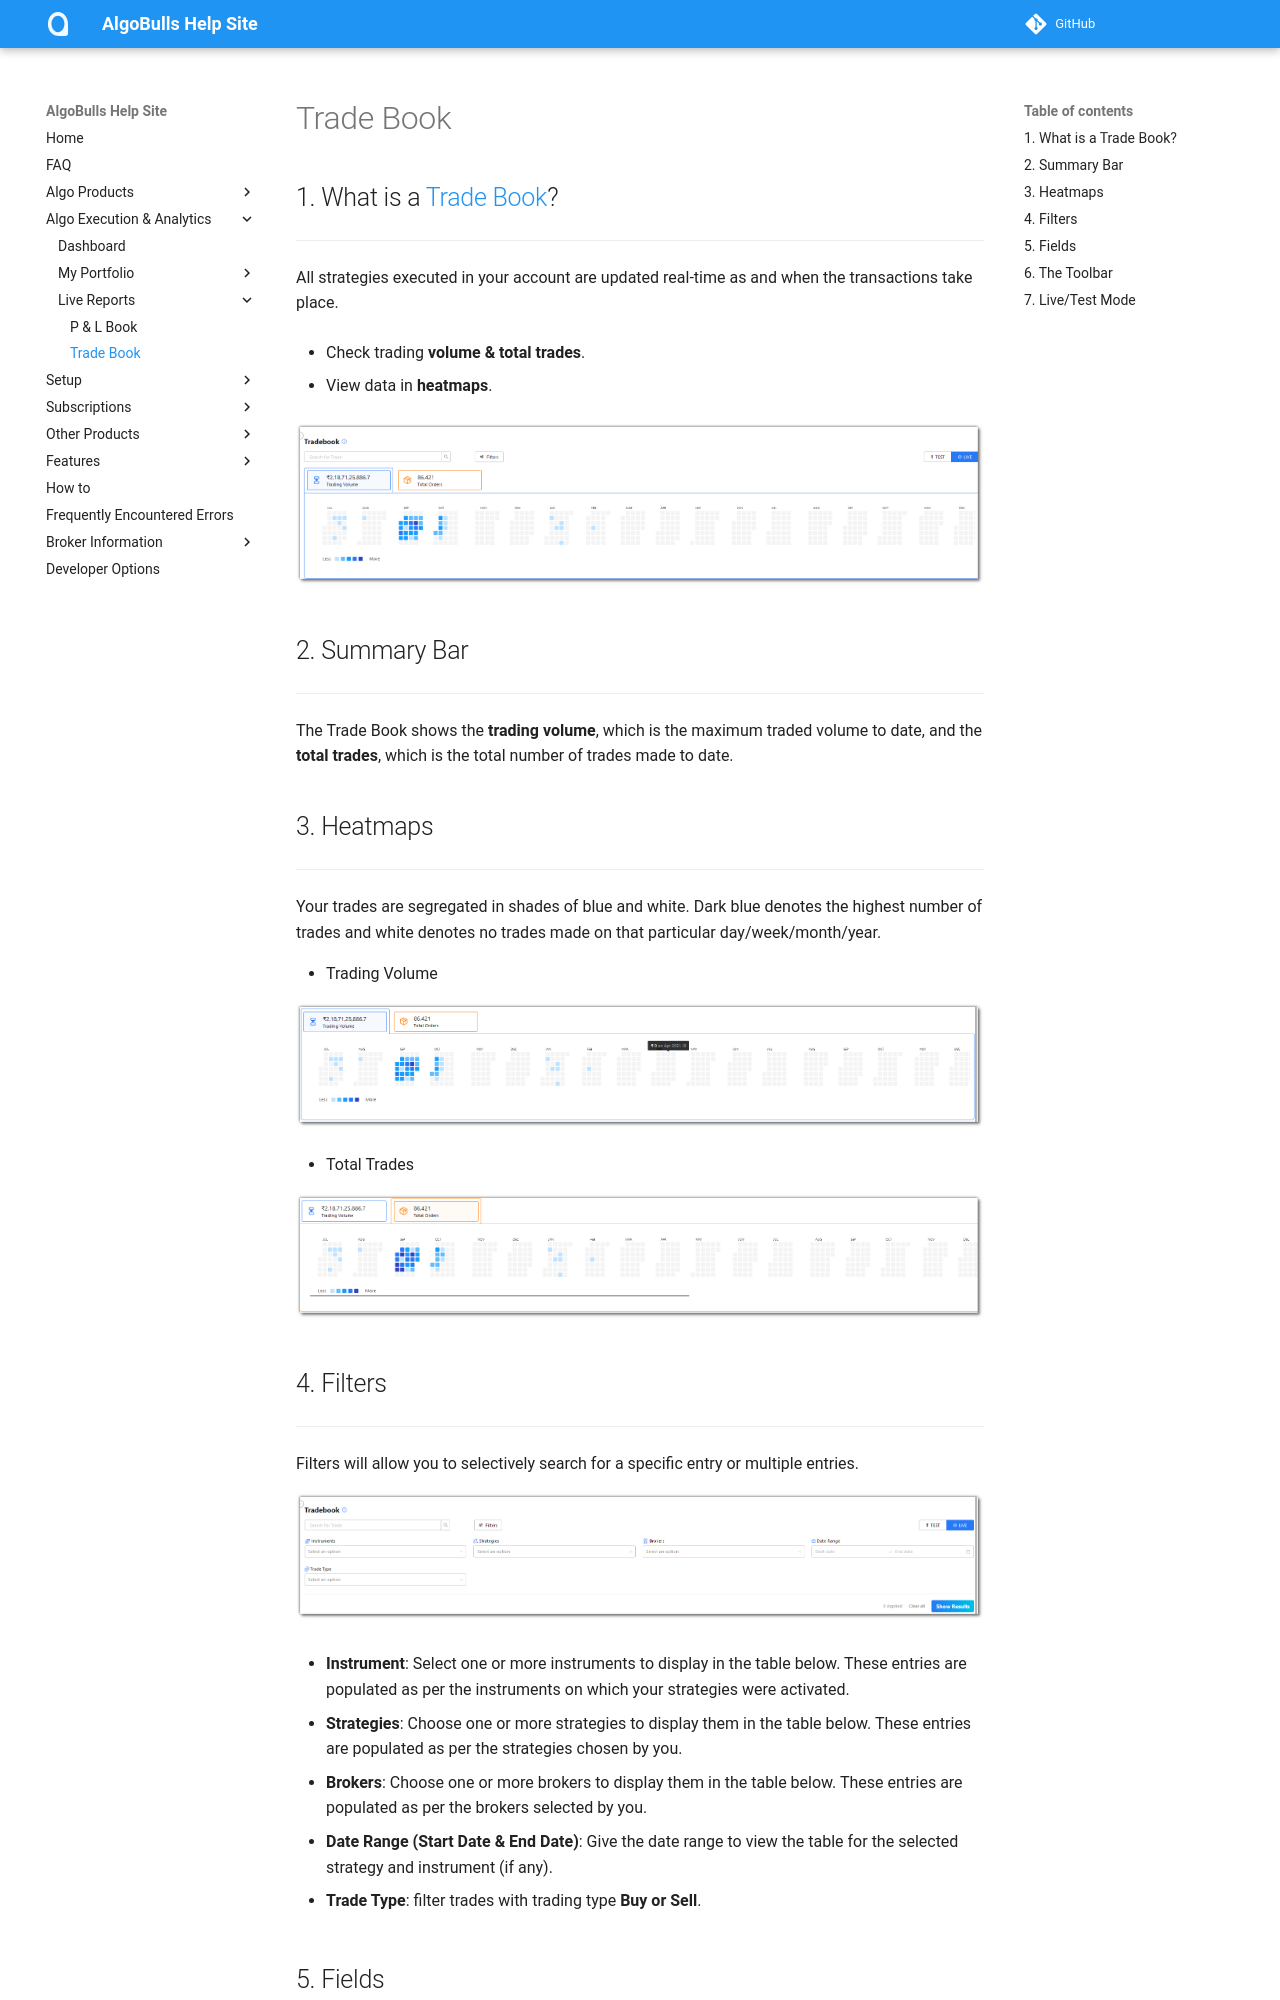

repository: algobulls/algobulls_help_site · page: member/Books/tradebook.html · generator: mkdocs

# Trade Book

## 1. What is a [Trade Book](https://app.algobulls.com/book/trade)?
---

All strategies executed in your account are updated real-time as and when the transactions take place.

* Check trading **volume & total trades**.

* View data in **heatmaps**.

[![Tradebook](imgs/trade_meta.png "Click to Enlarge or Ctrl+Click to open in a new Tab")](imgs/trade_meta.png)


## 2. Summary Bar
---

The Trade Book shows the **trading volume**, which is the maximum traded volume to date, and the  **total trades**, which is the total number of trades made to date.


## 3. Heatmaps
---

Your trades are segregated in shades of blue and white. Dark blue denotes the highest number of trades and white denotes no trades made on that particular day/week/month/year.

* Trading Volume

[![Tradebook](imgs/trade_trading_volume.png "Click to Enlarge or Ctrl+Click to open in a new Tab")](imgs/trade_trading_volume.png)

* Total Trades

[![Tradebook](imgs/trade_total_orders.png "Click to Enlarge or Ctrl+Click to open in a new Tab")](imgs/trade_total_orders.png)
